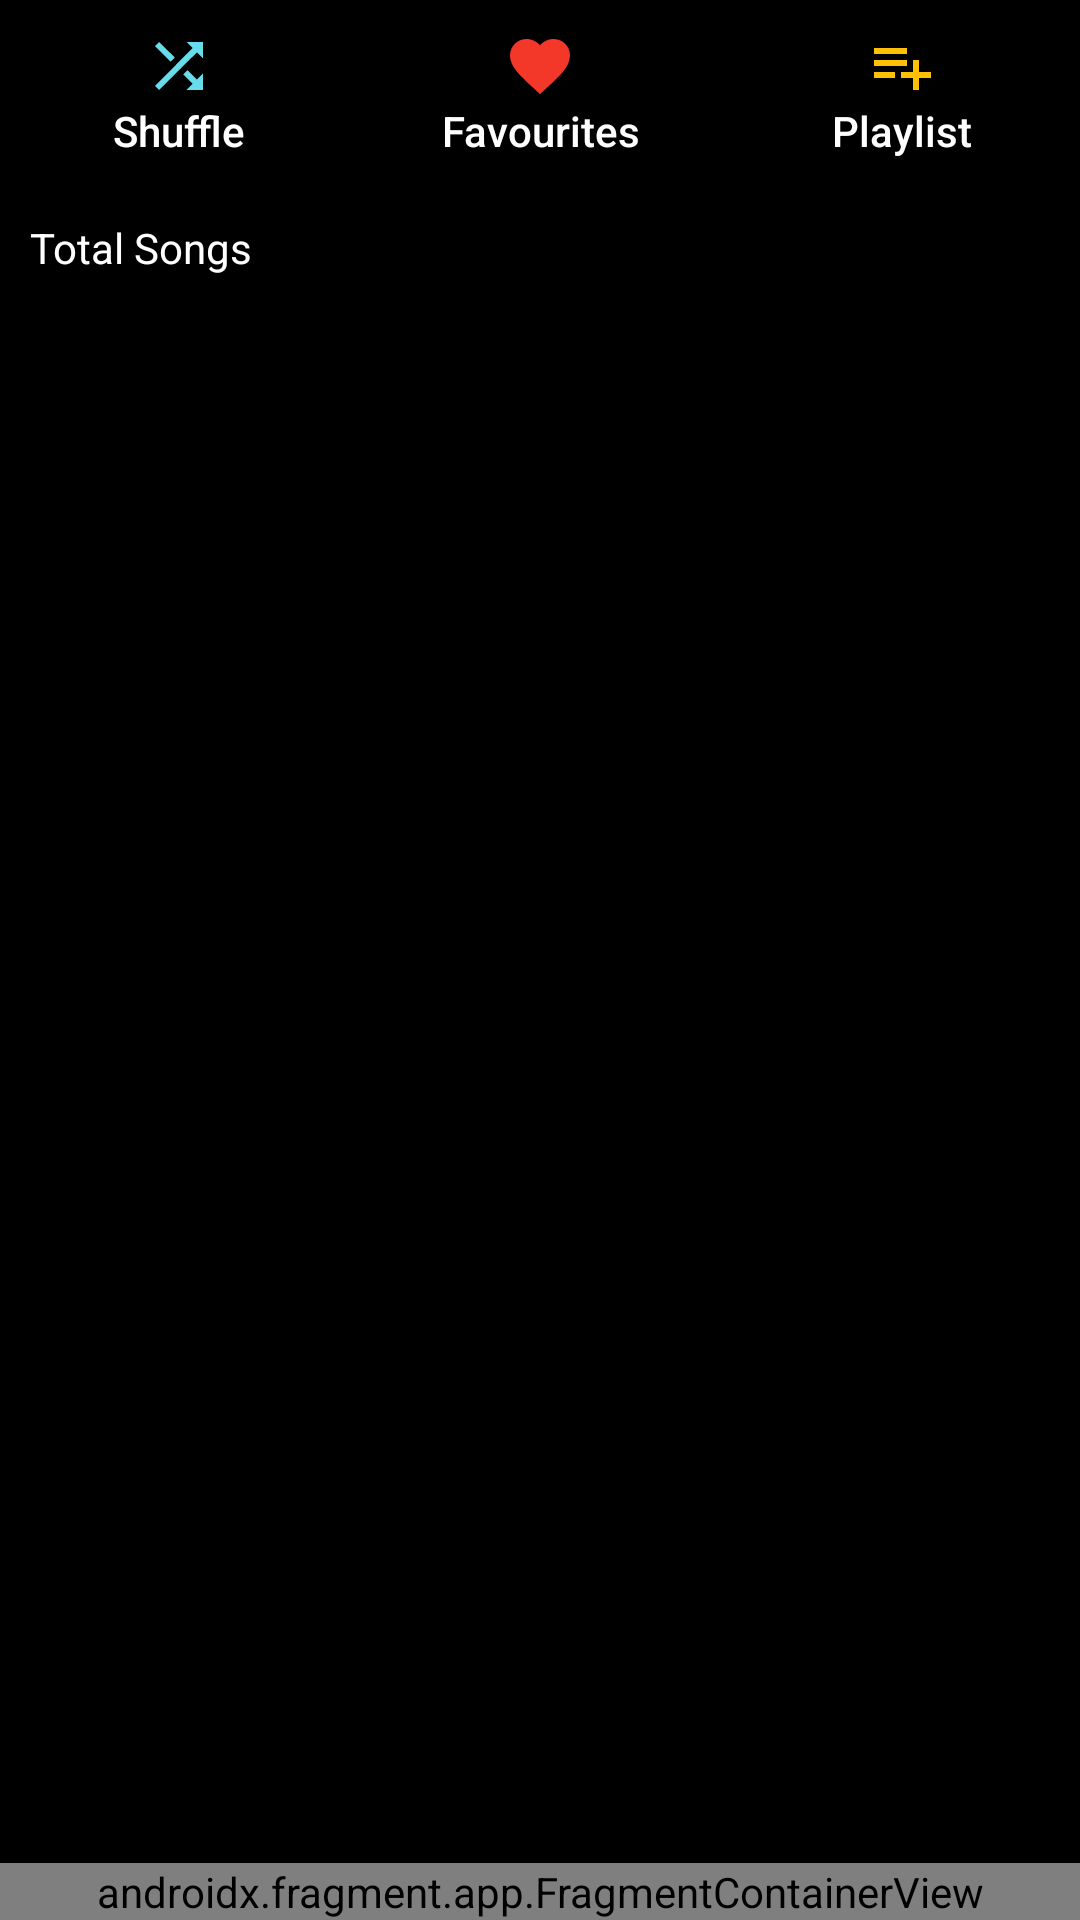

Write the Android layout XML for this screen, with the resource values it uses.
<!-- AndroidManifest.xml: application theme splash_screen -->
<!-- res/layout/activity_main.xml -->
<?xml version="1.0" encoding="utf-8"?>
<androidx.drawerlayout.widget.DrawerLayout xmlns:android="http://schemas.android.com/apk/res/android"
    xmlns:app="http://schemas.android.com/apk/res-auto"
    xmlns:tools="http://schemas.android.com/tools"
    android:layout_width="match_parent"
    android:layout_height="match_parent"
    android:fitsSystemWindows="true"
    tools:openDrawer="start"
    android:background="@color/black"
    tools:context=".MainActivity">

    <androidx.constraintlayout.widget.ConstraintLayout
        android:layout_width="match_parent"
        android:layout_height="match_parent">

        <LinearLayout
            android:layout_width="match_parent"
            android:layout_height="match_parent"
            android:orientation="vertical">

            
            <LinearLayout
                android:layout_width="match_parent"
                android:layout_height="wrap_content"
                android:orientation="horizontal">

                <Button
                    android:id="@+id/shuffleBtn"
                    android:layout_width="wrap_content"
                    android:layout_height="match_parent"
                    android:layout_weight="1"
                    android:contentDescription="@string/shuffle_btn"
                    style="@style/Widget.AppCompat.Button.Borderless"
                    android:drawableTop="@drawable/shuffle_icon"
                    android:text="@string/shuffle_btn"
                    android:textColor="@color/white"
                    android:textAllCaps="false"/>

                <Button
                    android:id="@+id/favouriteBtn"
                    android:layout_width="wrap_content"
                    android:layout_height="match_parent"
                    android:layout_weight="1"
                    android:contentDescription="@string/favourites_btn"
                    style="@style/Widget.AppCompat.Button.Borderless"
                    android:drawableTop="@drawable/favorite_icon"
                    android:text="@string/favourites_btn"
                    android:textColor="@color/white"
                    android:textAllCaps="false"/>


                <Button
                    android:id="@+id/playlistBtn"
                    android:layout_width="wrap_content"
                    android:layout_height="match_parent"
                    android:layout_weight="1"
                    android:contentDescription="@string/playlist_btn"
                    style="@style/Widget.AppCompat.Button.Borderless"
                    android:drawableTop="@drawable/playlist_icon"
                    android:text="@string/playlist_btn"
                    android:textColor="@color/white"
                    android:textAllCaps="false"/>

            </LinearLayout>

            <TextView
                android:id="@+id/totalSongs"
                android:layout_width="match_parent"
                android:layout_height="wrap_content"
                android:text="@string/total_songs"
                android:textColor="@color/white"
                android:layout_margin="10dp"/>

            <androidx.recyclerview.widget.RecyclerView
                android:id="@+id/musicRV"
                android:layout_width="match_parent"
                android:layout_height="match_parent"
                android:scrollbars="vertical"
                android:scrollbarThumbVertical="@drawable/scroll_bar_icon"/>
            />

        </LinearLayout>

        <androidx.fragment.app.FragmentContainerView
            android:id="@+id/nowPlaying"
            android:layout_width="match_parent"
            android:layout_height="wrap_content"
            app:layout_constraintBottom_toBottomOf="parent"
            app:layout_constraintEnd_toEndOf="parent"
            app:layout_constraintStart_toStartOf="parent"
            android:name="com.example.playitnew4.NowPlaying"
            tools:layout="@layout/fragment_now_playing"
            />


    </androidx.constraintlayout.widget.ConstraintLayout>


    <com.google.android.material.navigation.NavigationView
        android:id="@+id/navView"
        app:itemTextColor="@color/white"
        android:background="#716A69"
        android:layout_width="wrap_content"
        android:layout_height="match_parent"
        android:layout_gravity="start"
        android:fitsSystemWindows="true"
        app:headerLayout="@layout/nav_header"
        app:menu="@menu/nav_menu"/>


</androidx.drawerlayout.widget.DrawerLayout>
<!-- res/layout/fragment_now_playing.xml (included above) -->
<?xml version="1.0" encoding="utf-8"?>
<RelativeLayout xmlns:android="http://schemas.android.com/apk/res/android"
    xmlns:tools="http://schemas.android.com/tools"
    android:layout_width="match_parent"
    android:layout_height="70dp"
    xmlns:app="http://schemas.android.com/apk/res-auto"
    tools:context=".NowPlaying"
    android:backgroundTint="#675E5E"
    android:background="@color/white">

    <com.google.android.material.imageview.ShapeableImageView
        android:id="@+id/songImgNP"
        android:layout_width="80dp"
        android:layout_height="65dp"
        android:layout_marginHorizontal="10dp"
        android:layout_marginVertical="5dp"
        app:shapeAppearanceOverlay="@style/curved"
        android:src="@drawable/icon1"/>

    <com.google.android.material.floatingactionbutton.ExtendedFloatingActionButton
        android:id="@+id/nextBtnNP"
        android:layout_width="wrap_content"
        android:layout_height="wrap_content"
        android:layout_alignParentEnd="true"
        app:icon="@drawable/next_icon"
        app:iconTint="@color/white"
        android:backgroundTint="@color/cool_pink"
        android:layout_centerVertical="true"
        app:iconSize="40dp"
        android:layout_marginEnd="13dp"/>

    <com.google.android.material.floatingactionbutton.ExtendedFloatingActionButton
        android:id="@+id/playPauseBtnNP"
        android:layout_width="wrap_content"
        android:layout_height="wrap_content"
        app:icon="@drawable/play_icon"
        app:iconTint="@color/white"
        android:backgroundTint="@color/cool_pink"
        android:layout_centerVertical="true"
        app:iconSize="40dp"
        android:layout_marginEnd="13dp"
        android:layout_toStartOf="@id/nextBtnNP"
        android:layout_marginHorizontal="5dp"/>
    <TextView
        android:id="@+id/songNameNP"
        android:layout_width="match_parent"
        android:layout_height="60dp"
        android:text="@string/song_name"
        android:textSize="18sp"
        android:textColor="@color/white"
        android:textStyle="bold"
        android:gravity="center"
        android:layout_toStartOf="@id/playPauseBtnNP"
        android:layout_toEndOf="@id/songImgNP"
        android:ellipsize="marquee"
        android:marqueeRepeatLimit="marquee_forever"
        android:singleLine="true"/>

</RelativeLayout>
<!-- res/layout/nav_header.xml (included above) -->
<?xml version="1.0" encoding="utf-8"?>
<LinearLayout xmlns:android="http://schemas.android.com/apk/res/android"
    android:layout_width="match_parent"
    android:layout_height="150dp"
    android:padding="16dp"
    android:background="#FD472E2D"
    android:orientation="vertical"
    android:layout_marginTop="55dp"
    android:id="@+id/linearLayoutNav"
    >

    <ImageView
        android:layout_width="wrap_content"
        android:layout_height="wrap_content"
        android:paddingTop="15dp"
        android:src="@mipmap/music_player_icon_round"
        android:contentDescription="@string/app_icon"/>

    <TextView
        android:layout_width="match_parent"
        android:layout_height="wrap_content"
        android:paddingTop="5dp"
        android:text="@string/text_nav"
        android:textSize="20sp"
        android:textColor="@color/white"
        android:textStyle="bold"/>


</LinearLayout>
<!-- resources referenced by this layout -->
<resources>
  <color name="black">#FF000000</color>
  <color name="cool_pink">#F50057</color>
  <color name="white">#FFFFFFFF</color>
  <!-- drawable favorite_icon (drawable-v24) -->
  <vector xmlns:android="http://schemas.android.com/apk/res/android"
      android:width="24dp"
      android:height="24dp"
      android:viewportWidth="24"
      android:viewportHeight="24"
    >
    <path
        android:fillColor="#F33729"
        android:pathData="M12,21.35l-1.45,-1.32C5.4,15.36 2,12.28 2,8.5 2,5.42 4.42,3 7.5,3c1.74,0 3.41,0.81 4.5,2.09C13.09,3.81 14.76,3 16.5,3 19.58,3 22,5.42 22,8.5c0,3.78 -3.4,6.86 -8.55,11.54L12,21.35z"/>
  </vector>
  <!-- drawable next_icon (drawable-v24) -->
  <vector xmlns:android="http://schemas.android.com/apk/res/android"
      android:width="28dp"
      android:height="28dp"
      android:viewportWidth="24"
      android:viewportHeight="24"
      android:tint="?attr/colorControlNormal"
      android:autoMirrored="true">
    <path
        android:fillColor="@android:color/white"
        android:pathData="M9.31,6.71c-0.39,0.39 -0.39,1.02 0,1.41L13.19,12l-3.88,3.88c-0.39,0.39 -0.39,1.02 0,1.41 0.39,0.39 1.02,0.39 1.41,0l4.59,-4.59c0.39,-0.39 0.39,-1.02 0,-1.41L10.72,6.7c-0.38,-0.38 -1.02,-0.38 -1.41,0.01z"/>
  </vector>
  <!-- drawable playlist_icon (drawable-v24) -->
  <vector xmlns:android="http://schemas.android.com/apk/res/android"
      android:width="24dp"
      android:height="24dp"
      android:viewportWidth="24"
      android:viewportHeight="24"
     >
    <path
        android:fillColor="#FFC107"
        android:pathData="M14,10H3v2h11V10zM14,6H3v2h11V6zM18,14v-4h-2v4h-4v2h4v4h2v-4h4v-2H18zM3,16h7v-2H3V16z"/>
  </vector>
  <!-- drawable shuffle_icon (drawable-v24) -->
  <vector xmlns:android="http://schemas.android.com/apk/res/android"
      android:width="24dp"
      android:height="24dp"
      android:viewportWidth="24"
      android:viewportHeight="24">
    <path
        android:fillColor="#67DDEC"
        android:pathData="M10.59,9.17L5.41,4 4,5.41l5.17,5.17 1.42,-1.41zM14.5,4l2.04,2.04L4,18.59 5.41,20 17.96,7.46 20,9.5L20,4h-5.5zM14.83,13.41l-1.41,1.41 3.13,3.13L14.5,20L20,20v-5.5l-2.04,2.04 -3.13,-3.13z"/>
  </vector>
  <!-- mipmap music_player_icon_round: png bitmap (mipmap-hdpi, 6197 bytes) -->
  <string name="app_icon">Close</string>
  <string name="favourites_btn">Favourites</string>
  <string name="playlist_btn">Playlist</string>
  <string name="shuffle_btn">Shuffle</string>
  <string name="song_name">Song Name</string>
  <string name="text_nav">Welcome to this app</string>
  <string name="total_songs">Total Songs</string>
  <style name="splash_screen" parent="Theme.MaterialComponents.Light.NoActionBar">
          <item name="android:windowBackground">@drawable/splash_screen</item>
      </style>
  <!-- drawable splash_screen (drawable-v24) -->
  <?xml version="1.0" encoding="utf-8"?>
  <layer-list xmlns:android="http://schemas.android.com/apk/res/android">
  
      <item android:drawable="@color/white"/>
      <item android:drawable="@drawable/iconsplash"
          android:gravity="center"/>
  
  </layer-list>
  <!-- drawable iconsplash: png bitmap (drawable, 16872 bytes) -->
</resources>
